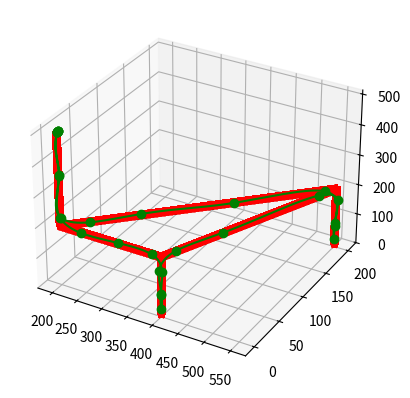

The matplotlib source for this figure:
from numpy import linspace, sqrt, concatenate
from matplotlib.pyplot import *
import matplotlib.pyplot as plt
from mpl_toolkits.mplot3d import Axes3D  # for: fig.gca(projection = '3d')
from scipy import interpolate


def intermediate_coords(rest, start, goal, hover):
    """function to generate the intermediate positions of FRANKA"""
    rest_h = [rest[0], rest[1], hover]
    start_h = [start[0], start[1], hover]
    goal_h = [goal[0], goal[1], hover]
    return rest_h, start_h, goal_h


def create_line(a, b, v, vectors, dt):
    """function to create an array of poses between 2 points in space"""
    print('Start, End:', (a, b))
    vector = [b[0]-a[0], b[1]-a[1], b[2]-a[2]]  # vector from b to a
    vectors.append(vector)
    distance = sqrt(sum(i**2 for i in vector))  # straight line distance between points
    print('vector:', vector)
    # time to complete movement
    time = distance/v

    # number of points
    n = time/dt
    n = int(n)

    # pre-allocate space
    line = np.zeros((n, 3))

    # generate array of poses
    line_x = linspace(a[0], b[0], n)
    line_y = linspace(a[1], b[1], n)
    line_z = linspace(a[2], b[2], n)

    # append coordinates
    for i in range(n):
        line[i, 0] = line_x[i]
        line[i, 1] = line_y[i]
        line[i, 2] = line_z[i]
    return line


def output():
    # start and goal poses
    rest = [200, 0, 500]
    start = [400, 0, 10]
    goal = [550, 200, 10]
    hover = 200  # hover height

    # selecting variables
    dt = 0.01  # resolution in seconds 0.001
    velocity = 5  # speed in mm/s

    # create complete array of poses
    rest_h, start_h, goal_h = intermediate_coords(rest, start, goal, hover)

    # creating the lines
    vectors = []

    l1 = create_line(rest, rest_h, velocity, vectors, dt)
    l2 = create_line(rest_h, start_h, velocity, vectors, dt)
    l3 = create_line(start_h, start, velocity, vectors, dt)
    l4 = create_line(start, start_h, velocity, vectors, dt)
    l5 = create_line(start_h, goal_h, velocity, vectors, dt)
    l6 = create_line(goal_h, goal, velocity, vectors, dt)
    l7 = create_line(goal, goal_h, velocity, vectors, dt)
    l8 = create_line(goal_h, rest_h, velocity, vectors, dt)
    l9 = create_line(rest_h, rest, velocity, vectors, dt)

    # Remove duplicates
    l1 = np.delete(l1, 0, 0)
    l2 = np.delete(l2, 0, 0)
    l3 = np.delete(l3, 0, 0)
    l4 = np.delete(l4, 0, 0)
    l5 = np.delete(l5, 0, 0)
    l6 = np.delete(l6, 0, 0)
    l7 = np.delete(l7, 0, 0)
    l8 = np.delete(l8, 0, 0)
    l9 = np.delete(l9, 0, 0)

    print("BEN'S Vectors: ", vectors)

    # joining the lines into a trjectory
    line_list = (l1, l2, l3, l4, l5, l6, l7, l8, l9)
    trajectory = concatenate(line_list, axis=0)

    # Forming the 3 movements that surround the gripping and ungripping
    line_list_1 = (l1, l2, l3)
    line_list_2 = (l4, l5, l6)
    line_list_3 = (l7, l8, l9)

    trajectory_1 = concatenate(line_list_1, axis=0)
    trajectory_2 = concatenate(line_list_2, axis=0)
    trajectory_3 = concatenate(line_list_3, axis=0)

    # splitting the data into x, y and z's
    x_sample = [(trajectory[i][0]) for i in range(len(trajectory))]
    y_sample = [(trajectory[i][1]) for i in range(len(trajectory))]
    z_sample = [(trajectory[i][2]) for i in range(len(trajectory))]

    # interpolation to find smoothed trajectory
    tck, u = interpolate.splprep([x_sample,y_sample,z_sample], s=1000000)  # s is amount of smoothness
    x_knots, y_knots, z_knots = interpolate.splev(tck[0], tck)
    u_fine = np.linspace(0, 1, len(trajectory))
    x_fine, y_fine, z_fine = interpolate.splev(u_fine, tck)

    # extracting the smooth trajectory
    smooth_trajectory = zip(x_fine, y_fine, z_fine)
    smooth_trajectory = [list(elem) for elem in smooth_trajectory]

    # Calculating vectors between points on smooth trajectory
    smooth_vectors=[]

    for i in range(1,len(smooth_trajectory)):

        previous = smooth_trajectory[i-1]
        current = smooth_trajectory[i]

        smooth_vector = [previous[0] - current[0], previous[1] - current[1], previous[2] - current[2]]

        smooth_vectors.append(smooth_vector)

    print("\nBEN'S Smooth Vectors:\n ", smooth_vectors)

    # action list
    print('\n-------------------------------------------------------------------\nSeries of movements:\n')
    print('Trajectory 1:\n', trajectory_1)
    print('grip')
    print('Trajectory 2:\n', trajectory_2)
    print('ungrip')
    print('Trajectory 3:\n', trajectory_3)

    # plotting
    fig = plt.figure()
    ax3d = fig.add_subplot(111, projection='3d')
    ax3d.plot(x_sample, y_sample, z_sample, 'r*')  # plotting the angled points
    ax3d.plot(x_knots, y_knots, z_knots, 'go')  # plotting the curve knots
    ax3d.plot(x_fine, y_fine, z_fine, 'g') # plotting the smoothed trajectory
    plt.show()

    return smooth_vectors


if __name__ == '__main__':
    output()


